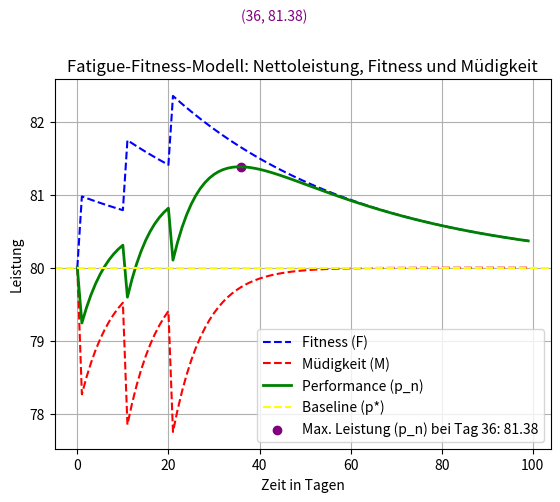

This chart was generated by the following Python code:
import numpy as np
import matplotlib.pyplot as plt

# Parameter
p_star = 80  # Basisleistungsniveau
k1 = 1       # Gewichtung für Fitness
k2 = 2       # Gewichtung für Müdigkeit (größer, um Ermüdung stärker zu gewichten)
tau1 = 42.0  # Zeitkonstante für Fitness (längere Erholung)
tau2 = 7     # Zeitkonstante für Müdigkeit (schneller Abbau)

n = np.arange(0, 100)
w = np.zeros(100)  # Trainingseinheiten
w[0] = 1
w[10] = 1
w[20] = 1

# Fitness, Müdigkeit und Performance berechnen
y1_fitness = k1 * np.array([sum(w[i] * np.exp(-(n_j - i) / tau1) for i in range(n_j)) for n_j in n])
y2_fatigue = k2 * np.array([sum(w[i] * np.exp(-(n_j - i) / tau2) for i in range(n_j)) for n_j in n])
y3_performance = p_star + y1_fitness - y2_fatigue

# Maximalwert der Performance und zugehöriger x-Wert
max_index = np.argmax(y3_performance)  # Index des Maximums
max_value = y3_performance[max_index]  # Maximalwert

# Plot der Ergebnisse
plt.plot(n, p_star + y1_fitness, label="Fitness (F)", color="blue", linestyle="--")
plt.plot(n, p_star - y2_fatigue, label="Müdigkeit (M)", color="red", linestyle="--")
plt.plot(n, y3_performance, label="Performance (p_n)", color="green", linewidth=2)
plt.axhline(p_star, label="Baseline (p*)", color="yellow", linestyle="--")

# Markierung des Maximums
plt.scatter(max_index, max_value, color="purple", label=f"Max. Leistung (p_n) bei Tag {max_index}: {max_value:.2f}")
plt.text(max_index, max_value + 2, f"({max_index}, {max_value:.2f})", color="purple")

# Diagrammbeschriftung
plt.xlabel("Zeit in Tagen")
plt.ylabel("Leistung")
plt.title("Fatigue-Fitness-Modell: Nettoleistung, Fitness und Müdigkeit")
#plt.savefig("\Analyse_Data")
#plt.savefig("Analyse_Data\tests_fitness_fatigue.py")
plt.legend()
plt.grid(True)
plt.show()